The GitHub repository ncwillis/Computer-Vision---Hand-Gesture-Recognition contains a labelled image folder "datasets" with 6 categories: fist, ok train, peace, rad, thumbs up, wave. Examples follow, each with its label.

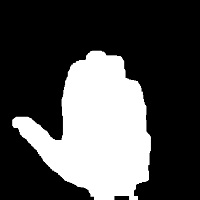
Label: wave

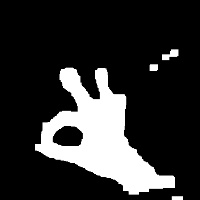
Label: ok train

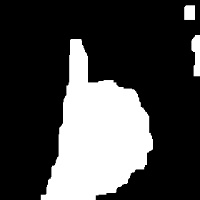
Label: thumbs up

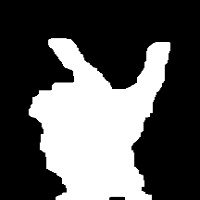
Label: peace

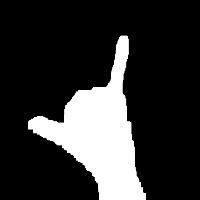
Label: rad

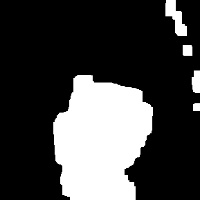
Label: fist
